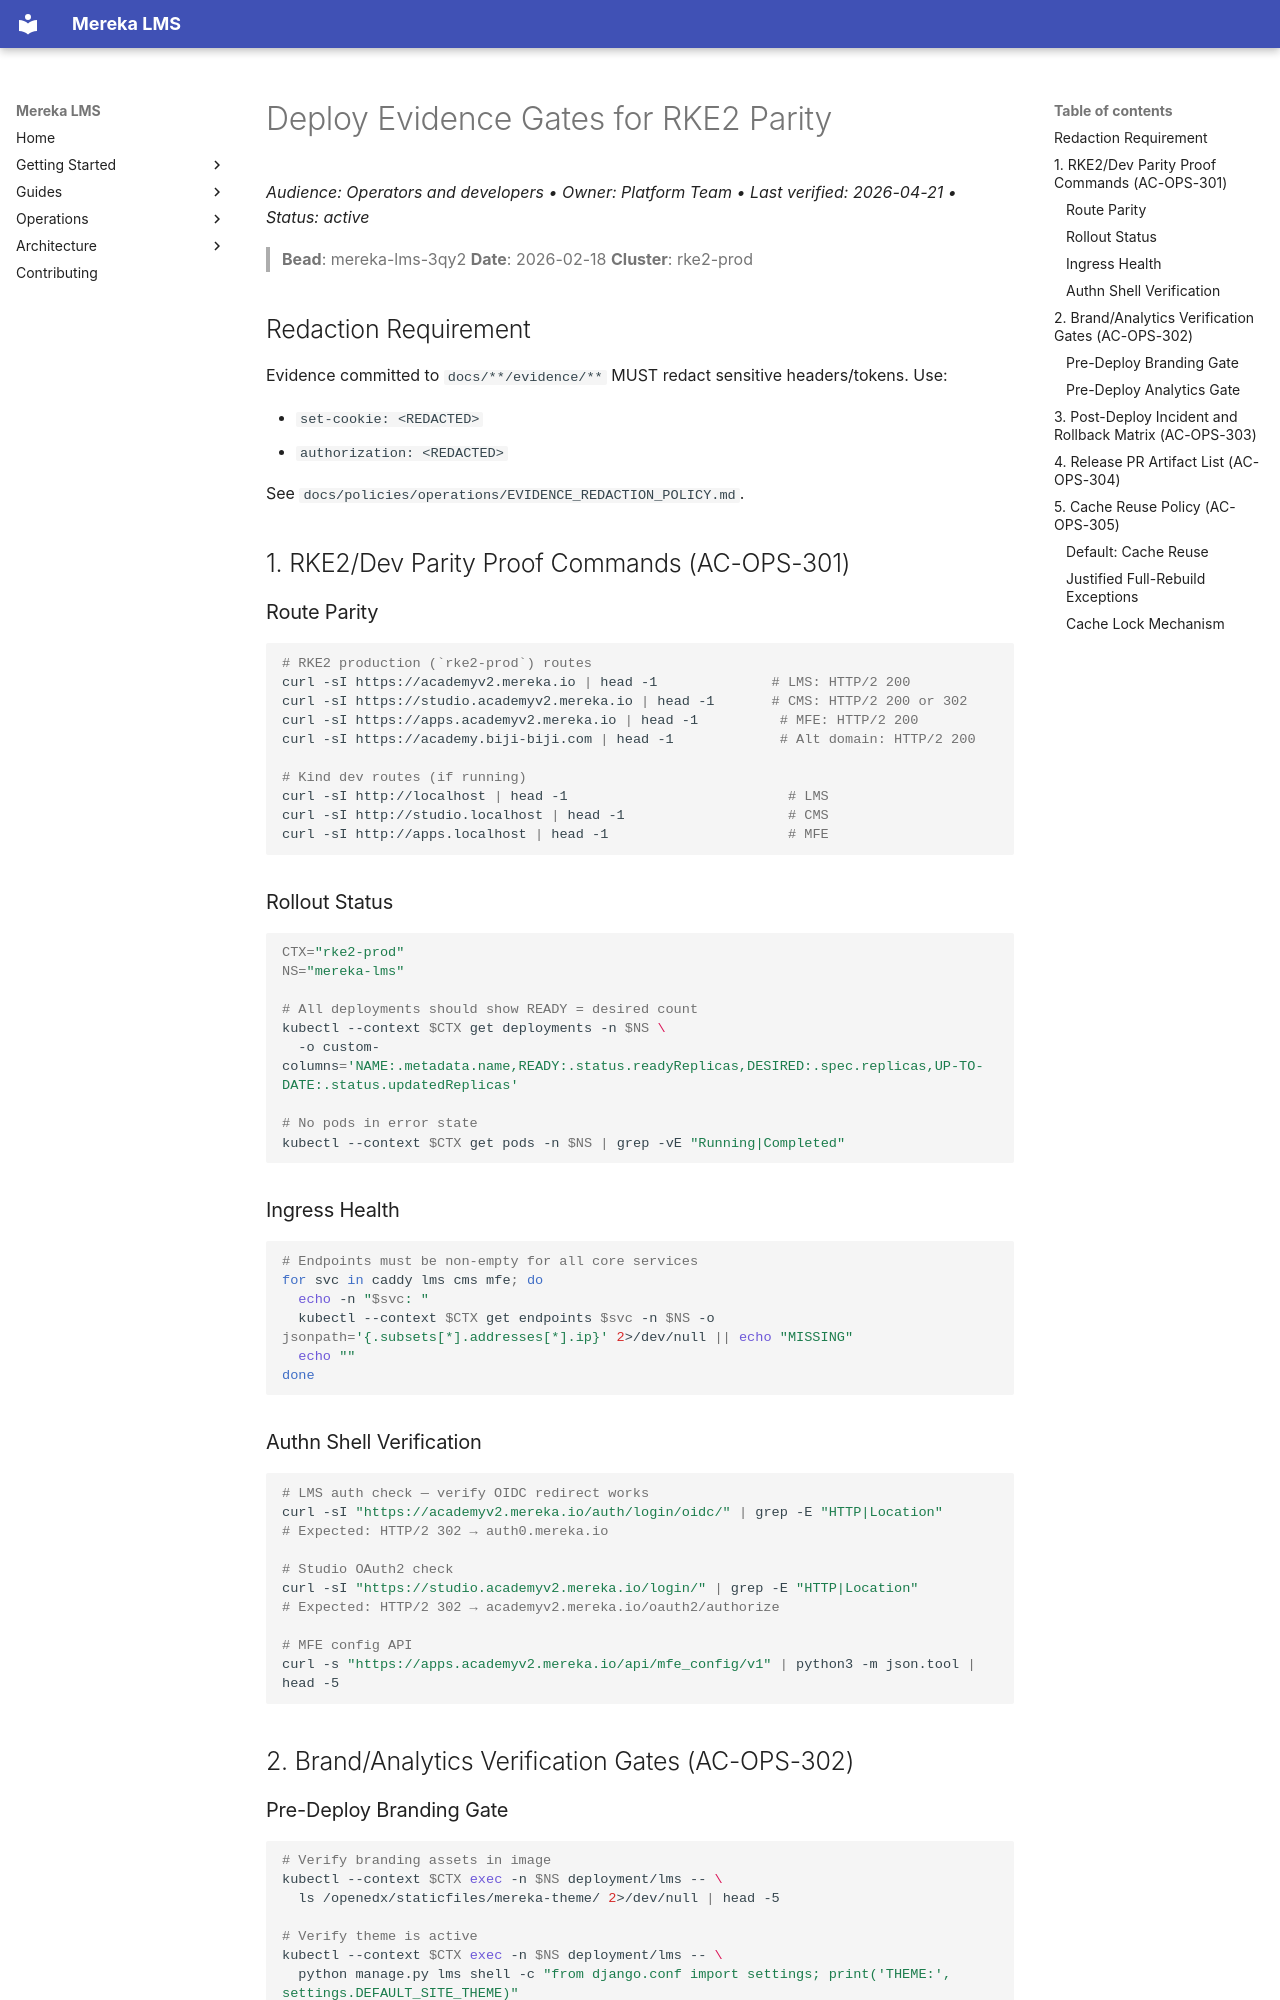

repository: lifeofgurpreet/mereka-lms-prototype · page: ops/runbooks/DEPLOY_EVIDENCE_GATES/index.html · generator: mkdocs

# Deploy Evidence Gates for RKE2 Parity
_Audience: Operators and developers • Owner: Platform Team • Last verified: 2026-04-21 • Status: active_

> **Bead**: mereka-lms-3qy2
> **Date**: 2026-02-18
> **Cluster**: rke2-prod

## Redaction Requirement

Evidence committed to `docs/**/evidence/**` MUST redact sensitive headers/tokens.
Use:

- `set-cookie: <REDACTED>`
- `authorization: <REDACTED>`

See `docs/policies/operations/EVIDENCE_REDACTION_POLICY.md`.

## 1. RKE2/Dev Parity Proof Commands (AC-OPS-301)

### Route Parity

```bash
# RKE2 production (`rke2-prod`) routes
curl -sI https://academyv2.mereka.io | head -1              # LMS: HTTP/2 200
curl -sI https://studio.academyv2.mereka.io | head -1       # CMS: HTTP/2 200 or 302
curl -sI https://apps.academyv2.mereka.io | head -1          # MFE: HTTP/2 200
curl -sI https://academy.biji-biji.com | head -1             # Alt domain: HTTP/2 200

# Kind dev routes (if running)
curl -sI http://localhost | head -1                           # LMS
curl -sI http://studio.localhost | head -1                    # CMS
curl -sI http://apps.localhost | head -1                      # MFE
```

### Rollout Status

```bash
CTX="rke2-prod"
NS="mereka-lms"

# All deployments should show READY = desired count
kubectl --context $CTX get deployments -n $NS \
  -o custom-columns='NAME:.metadata.name,READY:.status.readyReplicas,DESIRED:.spec.replicas,UP-TO-DATE:.status.updatedReplicas'

# No pods in error state
kubectl --context $CTX get pods -n $NS | grep -vE "Running|Completed"
```

### Ingress Health

```bash
# Endpoints must be non-empty for all core services
for svc in caddy lms cms mfe; do
  echo -n "$svc: "
  kubectl --context $CTX get endpoints $svc -n $NS -o jsonpath='{.subsets[*].addresses[*].ip}' 2>/dev/null || echo "MISSING"
  echo ""
done
```

### Authn Shell Verification

```bash
# LMS auth check — verify OIDC redirect works
curl -sI "https://academyv2.mereka.io/auth/login/oidc/" | grep -E "HTTP|Location"
# Expected: HTTP/2 302 → auth0.mereka.io

# Studio OAuth2 check
curl -sI "https://studio.academyv2.mereka.io/login/" | grep -E "HTTP|Location"
# Expected: HTTP/2 302 → academyv2.mereka.io/oauth2/authorize

# MFE config API
curl -s "https://apps.academyv2.mereka.io/api/mfe_config/v1" | python3 -m json.tool | head -5
```

## 2. Brand/Analytics Verification Gates (AC-OPS-302)

### Pre-Deploy Branding Gate

```bash
# Verify branding assets in image
kubectl --context $CTX exec -n $NS deployment/lms -- \
  ls /openedx/staticfiles/mereka-theme/ 2>/dev/null | head -5

# Verify theme is active
kubectl --context $CTX exec -n $NS deployment/lms -- \
  python manage.py lms shell -c "from django.conf import settings; print('THEME:', settings.DEFAULT_SITE_THEME)"

# Verify logo URL returns 200
curl -sI "https://academyv2.mereka.io/static/mereka-theme/images/logo.png" | head -1
```
